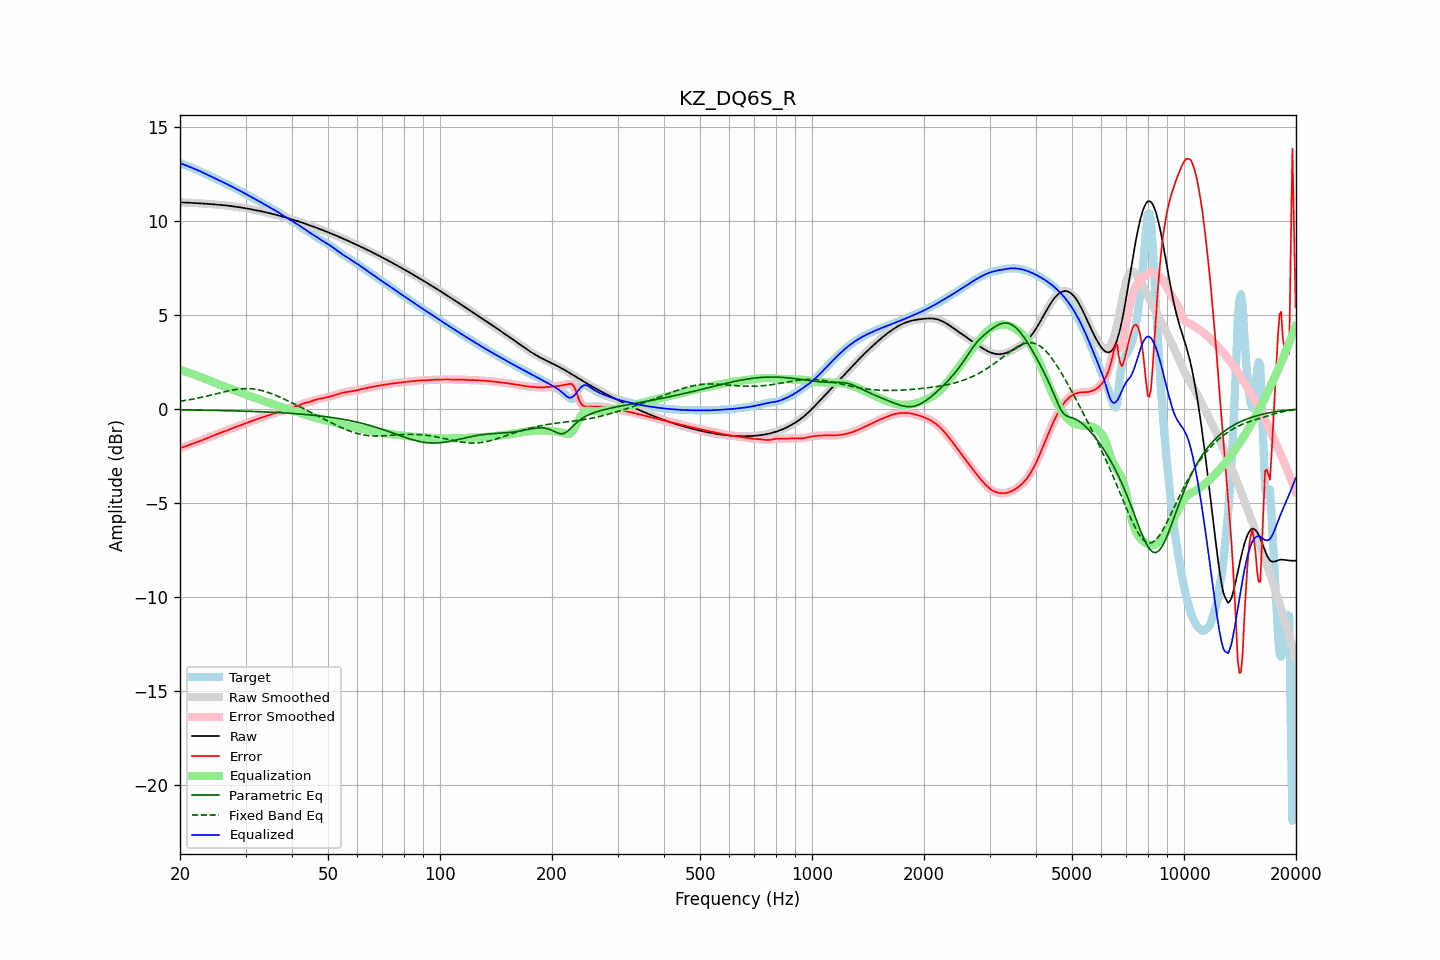

Data behind this chart, as committed beside it:
frequency, raw, error, smoothed, error_smoothed, equalization, parametric_eq, fixed_band_eq, equalized_raw, equalized_smoothed, target
20.00, 10.99, -2.09, 10.99, -2.09, 2.09, -0.05, 0.40, 13.08, 13.08, 13.09
20.20, 10.99, -2.06, 10.99, -2.06, 2.06, -0.05, 0.42, 13.05, 13.05, 13.05
20.40, 10.99, -2.03, 10.99, -2.03, 2.03, -0.05, 0.43, 13.02, 13.02, 13.02
20.61, 10.99, -2.00, 10.99, -2.00, 2.00, -0.05, 0.45, 12.99, 12.99, 12.99
20.81, 10.98, -1.97, 10.98, -1.97, 1.97, -0.05, 0.46, 12.95, 12.95, 12.95
21.02, 10.98, -1.94, 10.98, -1.94, 1.94, -0.06, 0.47, 12.92, 12.92, 12.92
21.23, 10.97, -1.91, 10.97, -1.91, 1.91, -0.06, 0.49, 12.89, 12.89, 12.89
21.44, 10.97, -1.88, 10.97, -1.88, 1.88, -0.06, 0.51, 12.85, 12.85, 12.85
21.66, 10.96, -1.85, 10.96, -1.85, 1.85, -0.06, 0.52, 12.81, 12.81, 12.82
21.87, 10.96, -1.82, 10.96, -1.82, 1.82, -0.06, 0.54, 12.78, 12.78, 12.78
22.09, 10.95, -1.79, 10.95, -1.79, 1.79, -0.06, 0.56, 12.74, 12.74, 12.74
22.31, 10.95, -1.76, 10.95, -1.76, 1.76, -0.06, 0.57, 12.71, 12.71, 12.70
22.54, 10.94, -1.72, 10.94, -1.72, 1.72, -0.06, 0.59, 12.67, 12.67, 12.67
22.76, 10.94, -1.69, 10.94, -1.69, 1.69, -0.07, 0.61, 12.63, 12.63, 12.63
22.99, 10.93, -1.66, 10.93, -1.66, 1.66, -0.07, 0.63, 12.59, 12.59, 12.59
23.22, 10.93, -1.63, 10.93, -1.63, 1.62, -0.07, 0.65, 12.55, 12.55, 12.55
23.45, 10.92, -1.59, 10.92, -1.59, 1.59, -0.07, 0.67, 12.51, 12.51, 12.51
23.69, 10.92, -1.56, 10.91, -1.56, 1.56, -0.07, 0.69, 12.47, 12.47, 12.47
23.92, 10.91, -1.52, 10.91, -1.52, 1.52, -0.07, 0.71, 12.43, 12.43, 12.43
24.16, 10.90, -1.48, 10.90, -1.48, 1.48, -0.08, 0.73, 12.39, 12.39, 12.39
24.40, 10.90, -1.45, 10.90, -1.45, 1.45, -0.08, 0.75, 12.34, 12.34, 12.34
24.65, 10.89, -1.41, 10.89, -1.41, 1.41, -0.08, 0.77, 12.30, 12.30, 12.30
24.89, 10.88, -1.38, 10.88, -1.38, 1.38, -0.08, 0.79, 12.26, 12.26, 12.26
25.14, 10.88, -1.34, 10.88, -1.34, 1.35, -0.08, 0.81, 12.22, 12.22, 12.22
25.39, 10.87, -1.31, 10.87, -1.31, 1.31, -0.08, 0.84, 12.18, 12.18, 12.18
25.65, 10.86, -1.28, 10.86, -1.28, 1.28, -0.09, 0.86, 12.14, 12.14, 12.14
25.91, 10.85, -1.25, 10.85, -1.25, 1.25, -0.09, 0.88, 12.10, 12.10, 12.10
26.16, 10.84, -1.22, 10.84, -1.22, 1.22, -0.09, 0.90, 12.06, 12.06, 12.06
26.43, 10.84, -1.19, 10.83, -1.19, 1.18, -0.09, 0.92, 12.02, 12.02, 12.02
26.69, 10.83, -1.15, 10.83, -1.15, 1.15, -0.09, 0.94, 11.98, 11.98, 11.98
26.96, 10.82, -1.12, 10.82, -1.12, 1.12, -0.10, 0.96, 11.93, 11.93, 11.94
27.23, 10.81, -1.08, 10.81, -1.08, 1.09, -0.10, 0.98, 11.89, 11.89, 11.89
27.50, 10.79, -1.05, 10.79, -1.05, 1.05, -0.10, 0.99, 11.85, 11.85, 11.84
27.77, 10.78, -1.02, 10.78, -1.02, 1.02, -0.10, 1.01, 11.80, 11.80, 11.80
28.05, 10.77, -0.98, 10.77, -0.98, 0.99, -0.11, 1.02, 11.76, 11.76, 11.76
28.33, 10.76, -0.95, 10.76, -0.95, 0.95, -0.11, 1.04, 11.71, 11.71, 11.71
28.62, 10.75, -0.92, 10.75, -0.92, 0.92, -0.11, 1.05, 11.67, 11.67, 11.67
28.90, 10.73, -0.89, 10.73, -0.89, 0.89, -0.11, 1.06, 11.62, 11.62, 11.63
29.19, 10.72, -0.86, 10.72, -0.86, 0.86, -0.11, 1.07, 11.58, 11.58, 11.58
29.48, 10.71, -0.83, 10.71, -0.83, 0.83, -0.12, 1.07, 11.53, 11.53, 11.53
29.78, 10.69, -0.79, 10.69, -0.79, 0.79, -0.12, 1.08, 11.49, 11.49, 11.48
30.08, 10.68, -0.76, 10.68, -0.76, 0.76, -0.12, 1.08, 11.44, 11.44, 11.44
30.38, 10.66, -0.73, 10.66, -0.73, 0.73, -0.13, 1.08, 11.39, 11.39, 11.39
30.68, 10.65, -0.70, 10.65, -0.70, 0.70, -0.13, 1.08, 11.34, 11.34, 11.34
30.99, 10.63, -0.67, 10.63, -0.67, 0.67, -0.13, 1.07, 11.30, 11.30, 11.30
31.30, 10.61, -0.64, 10.61, -0.64, 0.64, -0.13, 1.07, 11.25, 11.25, 11.25
31.61, 10.60, -0.61, 10.60, -0.61, 0.61, -0.14, 1.06, 11.20, 11.20, 11.21
31.93, 10.58, -0.58, 10.58, -0.58, 0.58, -0.14, 1.04, 11.16, 11.16, 11.16
32.24, 10.56, -0.55, 10.56, -0.55, 0.54, -0.14, 1.03, 11.11, 11.11, 11.11
32.57, 10.55, -0.51, 10.55, -0.51, 0.51, -0.15, 1.01, 11.06, 11.06, 11.06
32.89, 10.53, -0.48, 10.53, -0.48, 0.48, -0.15, 1.00, 11.01, 11.01, 11.01
33.22, 10.51, -0.45, 10.51, -0.45, 0.45, -0.15, 0.97, 10.96, 10.96, 10.96
33.55, 10.49, -0.42, 10.49, -0.42, 0.42, -0.16, 0.95, 10.92, 10.92, 10.92
33.89, 10.47, -0.39, 10.47, -0.39, 0.39, -0.16, 0.93, 10.87, 10.87, 10.87
34.23, 10.45, -0.37, 10.45, -0.36, 0.36, -0.17, 0.90, 10.82, 10.82, 10.82
34.57, 10.43, -0.34, 10.43, -0.34, 0.34, -0.17, 0.87, 10.77, 10.77, 10.77
34.92, 10.41, -0.31, 10.41, -0.31, 0.31, -0.17, 0.84, 10.72, 10.72, 10.72
35.27, 10.39, -0.28, 10.39, -0.28, 0.28, -0.18, 0.81, 10.67, 10.67, 10.67
35.62, 10.37, -0.25, 10.37, -0.25, 0.25, -0.18, 0.77, 10.62, 10.62, 10.62
35.97, 10.35, -0.22, 10.35, -0.23, 0.23, -0.19, 0.74, 10.58, 10.58, 10.58
... 635 more rows
